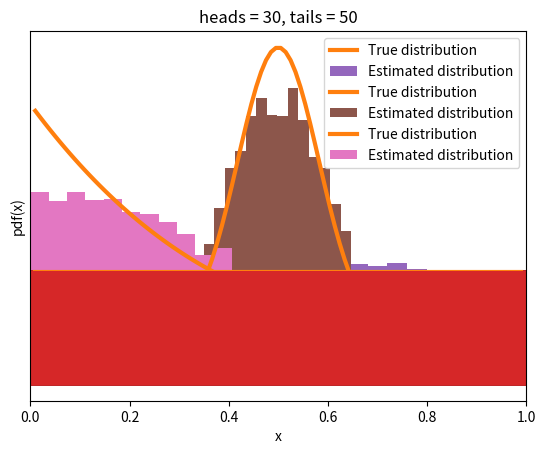

This chart was generated by the following Python code:
import numpy as np
from matplotlib import pyplot as plt
from scipy import stats


# functie ex 1
def posterior_grid(grid_points=50, heads=6, tails=9):
    grid = np.linspace(0, 1, grid_points)
    prior = grid ** 2 + grid / 3
    likelihood = stats.binom.pmf(heads, heads+tails, grid)
    posterior = likelihood * prior
    posterior /= posterior.sum()
    return grid, posterior


# functie ex 2
def error_mean(N):
    error_sum = 0
    x_list = []
    y_list = []
    for i in range(10):
        x, y = np.random.uniform(-1, 1, size=(2, n))
        for j in x:
            x_list.append(j)
        for j in y:
            y_list.append(j)
        inside = (x ** 2 + y ** 2) <= 1
        pi = inside.sum() * 4 / n
        error = abs((pi - np.pi) / pi) * 100
        error_sum += error
        outside = np.invert(inside)
    return x_list, y_list, error_sum / 10*N


# functie ex 3
def metropolis(func, draws=10000):
    trace = np.zeros(draws)
    old_x = 0.5
    old_prob = func.pdf(old_x)
    delta = np.random.normal(0, 0.5, draws)
    for i in range(draws):
        new_x = old_x + delta[i]
        new_prob = func.pdf(new_x)
        acceptance = new_prob / old_prob
        if acceptance >= np.random.random():
            trace[i] = new_x
            old_x = new_x
            old_prob = new_prob
    else:
        trace[i] = old_x
    return trace


if __name__ == '__main__':
    # Ex 1
    data = np.repeat([0, 1], (50, 30))
    points = 10
    h = data.sum()
    t = len(data) - h
    grid, posterior = posterior_grid(points, h, t)
    plt.plot(grid, posterior, 'o-')
    plt.title(f'heads = {h}, tails = {t}')
    plt.yticks([])
    plt.xlabel('θ')
    plt.show()

    # Ex 2
    N = [100, 1000, 10000]
    for n in N:
        x_list, y_list, em = error_mean(n)
        plt.errorbar(x_list, y_list, xerr=em)
        plt.show()

    # Ex 3
    func = [stats.beta(1, 1), stats.beta(20, 20), stats.beta(1, 4)]
    for f in func:
        trace = metropolis(func=f)
        x = np.linspace(0.01, .99, 100)
        y = f.pdf(x)
        plt.xlim(0, 1)
        plt.plot(x, y, 'C1-', lw=3, label='True distribution')
        plt.hist(trace[trace > 0], bins=25, density=True, label='Estimated distribution')
        plt.xlabel('x')
        plt.ylabel('pdf(x)')
        plt.yticks([])
        plt.legend()
        plt.show()
